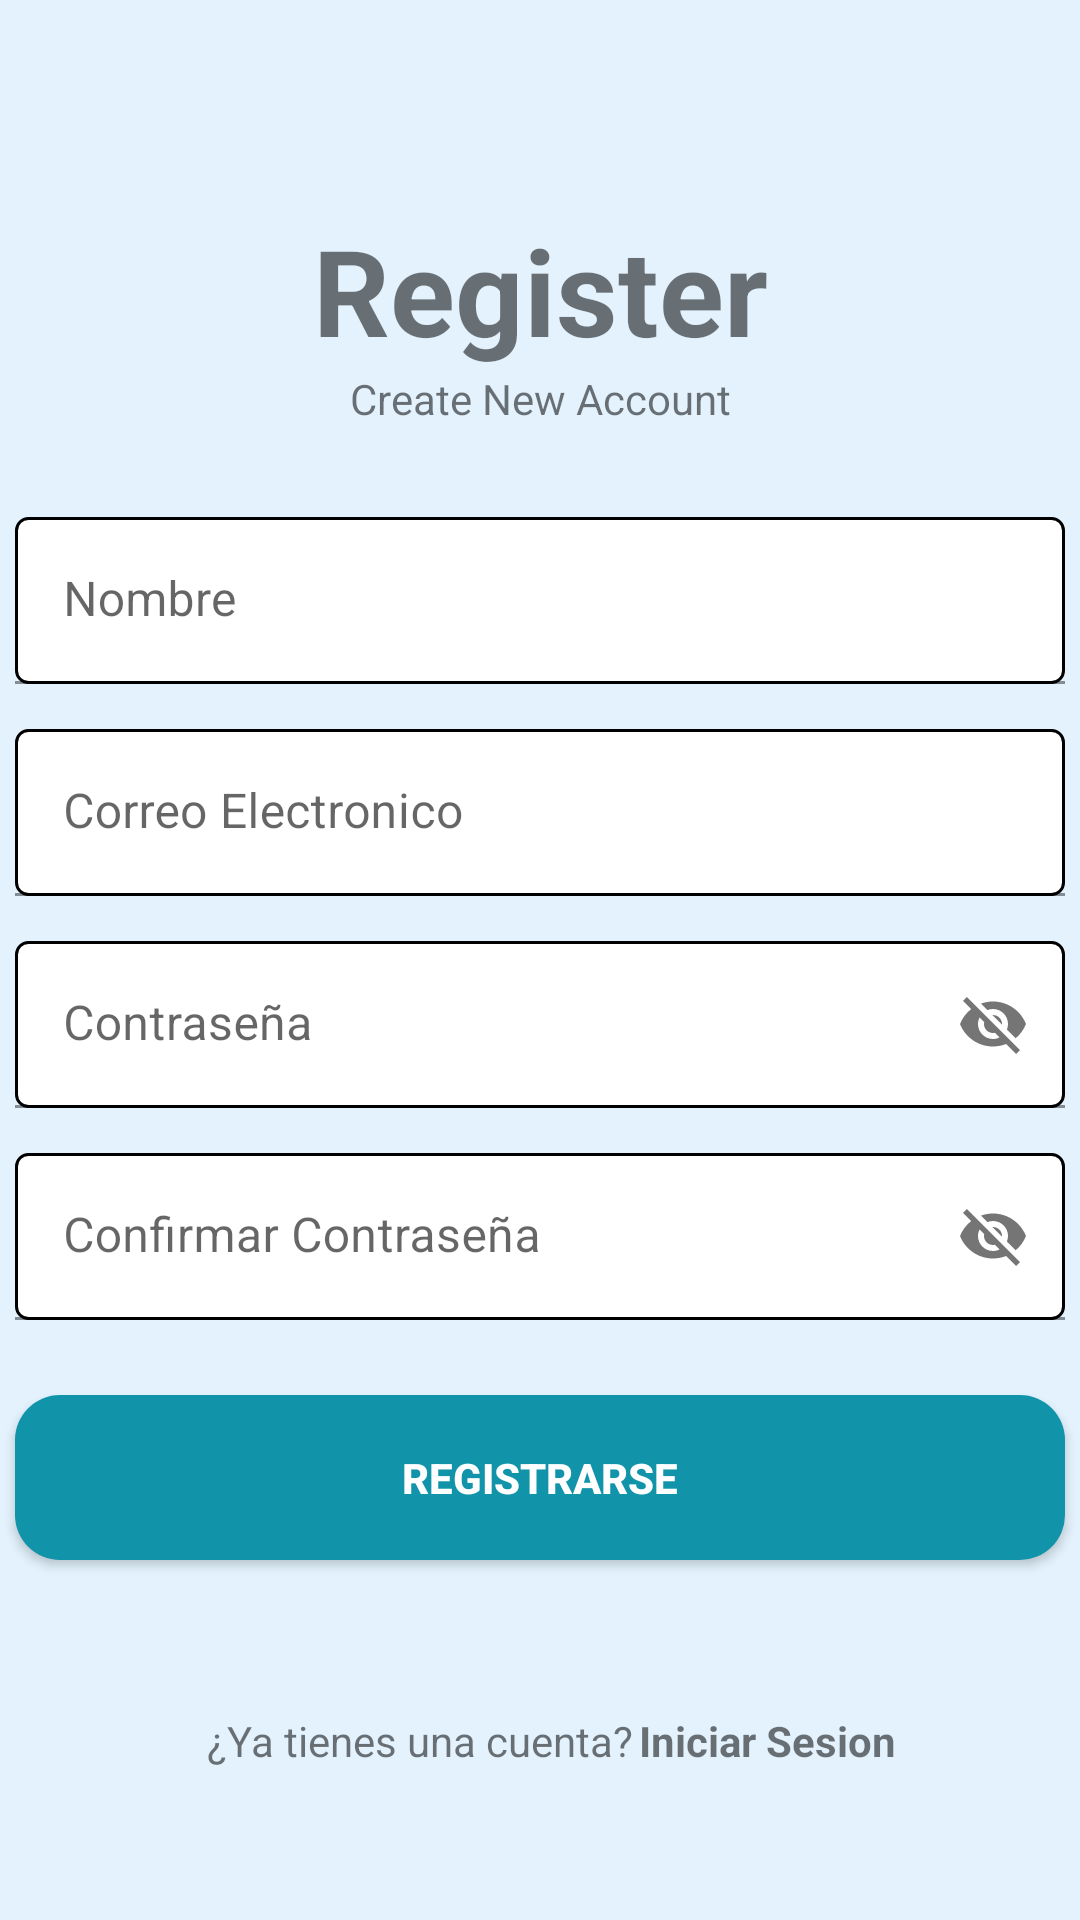

Produce the Android XML layout that renders to this screen, including the resource entries it uses.
<!-- AndroidManifest.xml: application theme Theme.Buttom2 -->
<!-- res/layout/activity_register.xml -->
<?xml version="1.0" encoding="utf-8"?>
<androidx.constraintlayout.widget.ConstraintLayout xmlns:android="http://schemas.android.com/apk/res/android"
    xmlns:app="http://schemas.android.com/apk/res-auto"
    xmlns:tools="http://schemas.android.com/tools"
    android:layout_width="match_parent"
    android:layout_height="match_parent"
    tools:context=".Register"
    >

    <com.google.android.material.textfield.TextInputLayout
        android:id="@+id/nombreinput1"
        android:layout_width="350dp"
        android:layout_height="wrap_content"
        android:layout_marginTop="30dp"
        app:layout_constraintTop_toBottomOf="@+id/subtitulo"
        app:layout_constraintEnd_toEndOf="parent"
        app:layout_constraintStart_toStartOf="parent">

        <com.google.android.material.textfield.TextInputEditText
            android:id="@+id/nombre1"
            android:layout_width="match_parent"
            android:layout_height="wrap_content"
            android:background="@drawable/edittext_background2"
            android:hint="Nombre"
            app:errorIconDrawable="@null"
            />
    </com.google.android.material.textfield.TextInputLayout>

    <com.google.android.material.textfield.TextInputLayout
        android:id="@+id/emailinput"
        android:layout_width="350dp"
        android:layout_height="wrap_content"
        android:layout_marginTop="15dp"
        app:layout_constraintTop_toBottomOf="@+id/nombreinput1"
        app:layout_constraintEnd_toEndOf="parent"
        app:layout_constraintStart_toStartOf="parent"
        >

        <com.google.android.material.textfield.TextInputEditText
            android:id="@+id/email"
            android:layout_width="match_parent"
            android:layout_height="wrap_content"
            android:background="@drawable/edittext_background2"
            android:hint="Correo Electronico"
            app:errorIconDrawable="@null"
            />
    </com.google.android.material.textfield.TextInputLayout>

    <com.google.android.material.textfield.TextInputLayout
        android:id="@+id/passwordinput1"
        android:layout_width="350dp"
        android:layout_height="wrap_content"
        android:layout_marginTop="15dp"
        app:layout_constraintTop_toBottomOf="@+id/emailinput"
        app:layout_constraintEnd_toEndOf="parent"
        app:layout_constraintStart_toStartOf="parent"
        app:endIconMode="password_toggle"
        >

        <com.google.android.material.textfield.TextInputEditText
            android:id="@+id/password1"
            android:layout_width="match_parent"
            android:layout_height="wrap_content"
            android:background="@drawable/edittext_background2"
            android:hint="Contraseña"
            app:errorIconDrawable="@null"
            />
    </com.google.android.material.textfield.TextInputLayout>

    <com.google.android.material.textfield.TextInputLayout
        android:id="@+id/passwordinput2"
        android:layout_width="350dp"
        android:layout_height="wrap_content"
        android:layout_marginTop="15dp"
        app:layout_constraintTop_toBottomOf="@+id/passwordinput1"
        app:layout_constraintEnd_toEndOf="parent"
        app:layout_constraintStart_toStartOf="parent"
        app:endIconMode="password_toggle"
        >

        <com.google.android.material.textfield.TextInputEditText
            android:id="@+id/passwordConfirm"
            android:layout_width="match_parent"
            android:layout_height="wrap_content"
            android:background="@drawable/edittext_background2"
            android:hint="Confirmar Contraseña"
            app:errorIconDrawable="@null"
            />
    </com.google.android.material.textfield.TextInputLayout>


    <TextView
        android:layout_marginTop="70dp"
        android:id="@+id/titulo1"
        android:layout_width="wrap_content"
        android:layout_height="wrap_content"
        android:text="Register"
        android:textSize="40dp"
        android:textStyle="bold"
        app:layout_constraintEnd_toEndOf="parent"
        app:layout_constraintStart_toStartOf="parent"
        app:layout_constraintTop_toTopOf="parent" />

    <TextView
        android:id="@+id/subtitulo"
        android:layout_width="wrap_content"
        android:layout_height="wrap_content"
        android:text="Create New Account"
        app:layout_constraintEnd_toEndOf="parent"
        app:layout_constraintStart_toStartOf="parent"
        app:layout_constraintTop_toBottomOf="@+id/titulo1" />


    <Button
        android:id="@+id/btnRegister"
        android:layout_width="350dp"
        android:layout_height="55dp"
        android:background="@drawable/background_b"
        android:gravity="center"
        android:text="Registrarse"
        android:layout_marginTop="25dp"
        android:textAlignment="center"
        android:textColor="@color/white"
        android:textStyle="bold"
        app:layout_constraintEnd_toEndOf="parent"
        app:layout_constraintStart_toStartOf="parent"
        app:layout_constraintTop_toBottomOf="@+id/passwordinput2"
        android:clickable="true"
        />

    <TextView
        android:id="@+id/iniciarSesion"
        android:layout_width="wrap_content"
        android:layout_height="wrap_content"
        android:layout_marginLeft="2dp"
        android:clickable="true"
        android:text="Iniciar Sesion"
        android:textStyle="bold"
        app:layout_constraintBottom_toBottomOf="parent"
        app:layout_constraintStart_toEndOf="@+id/textView4"
        app:layout_constraintTop_toBottomOf="@+id/btnRegister" />

    <TextView
        android:id="@+id/textView4"
        android:layout_width="wrap_content"
        android:layout_height="wrap_content"
        android:text="¿Ya tienes una cuenta?"
        android:layout_marginRight="80dp"
        app:layout_constraintBottom_toBottomOf="parent"
        app:layout_constraintEnd_toEndOf="parent"
        app:layout_constraintStart_toStartOf="parent"
        app:layout_constraintTop_toBottomOf="@+id/btnRegister" />


</androidx.constraintlayout.widget.ConstraintLayout>
<!-- resources referenced by this layout -->
<resources>
  <color name="white">#FFFFFFFF</color>
  <!-- drawable background_b (drawable) -->
  <?xml version="1.0" encoding="utf-8"?>
  <shape xmlns:android="http://schemas.android.com/apk/res/android"
      android:shape="rectangle">
  
      <solid android:color="@color/home"/>
      <corners android:radius="15dp"/>
  </shape>
  <!-- drawable edittext_background2 (drawable) -->
  <shape xmlns:android="http://schemas.android.com/apk/res/android">
      <solid android:color="@color/white"/>
      <stroke android:width="1dp" android:color="@color/black"/>
      <corners android:radius="4dp"/>
  </shape>
  <style name="Theme.Buttom2" parent="Theme.MaterialComponents.DayNight.NoActionBar">
          
          <item name="colorPrimary">@color/blue_primary</item>
          <item name="colorPrimaryVariant">@color/blue_primary_variant</item>
          <item name="colorOnPrimary">@color/blue_on_primary</item>
          
          <item name="colorSecondary">@color/blue_secondary</item>
          <item name="colorSecondaryVariant">@color/blue_secondary_variant</item>
          <item name="colorOnSecondary">@color/blue_on_secondary</item>
          
          <item name="android:colorBackground">@color/blue_background</item>
          <item name="colorSurface">@color/blue_surface</item>
          <item name="colorOnBackground">@color/blue_on_background</item>
          <item name="colorOnSurface">@color/blue_on_surface</item>
          
          <item name="colorError">@color/blue_error</item>
          <item name="colorOnError">@color/blue_on_error</item>
          
          <item name="android:statusBarColor" tools:targetApi="21">@color/blue_primary_variant</item>
      </style>
  <color name="home">#1194AA</color>
  <color name="black">#FF000000</color>
  <color name="blue_primary">#1976D2</color>
  <color name="blue_primary_variant">#1565C0</color>
  <color name="blue_on_primary">#FFFFFF</color>
  <color name="blue_secondary">#03A9F4</color>
  <color name="blue_secondary_variant">#0288D1</color>
  <color name="blue_on_secondary">#000000</color>
  <color name="blue_background">#E3F2FD</color>
  <color name="blue_surface">#BBDEFB</color>
  <color name="blue_on_background">#000000</color>
  <color name="blue_on_surface">#000000</color>
  <color name="blue_error">#D32F2F</color>
  <color name="blue_on_error">#FFFFFF</color>
</resources>
